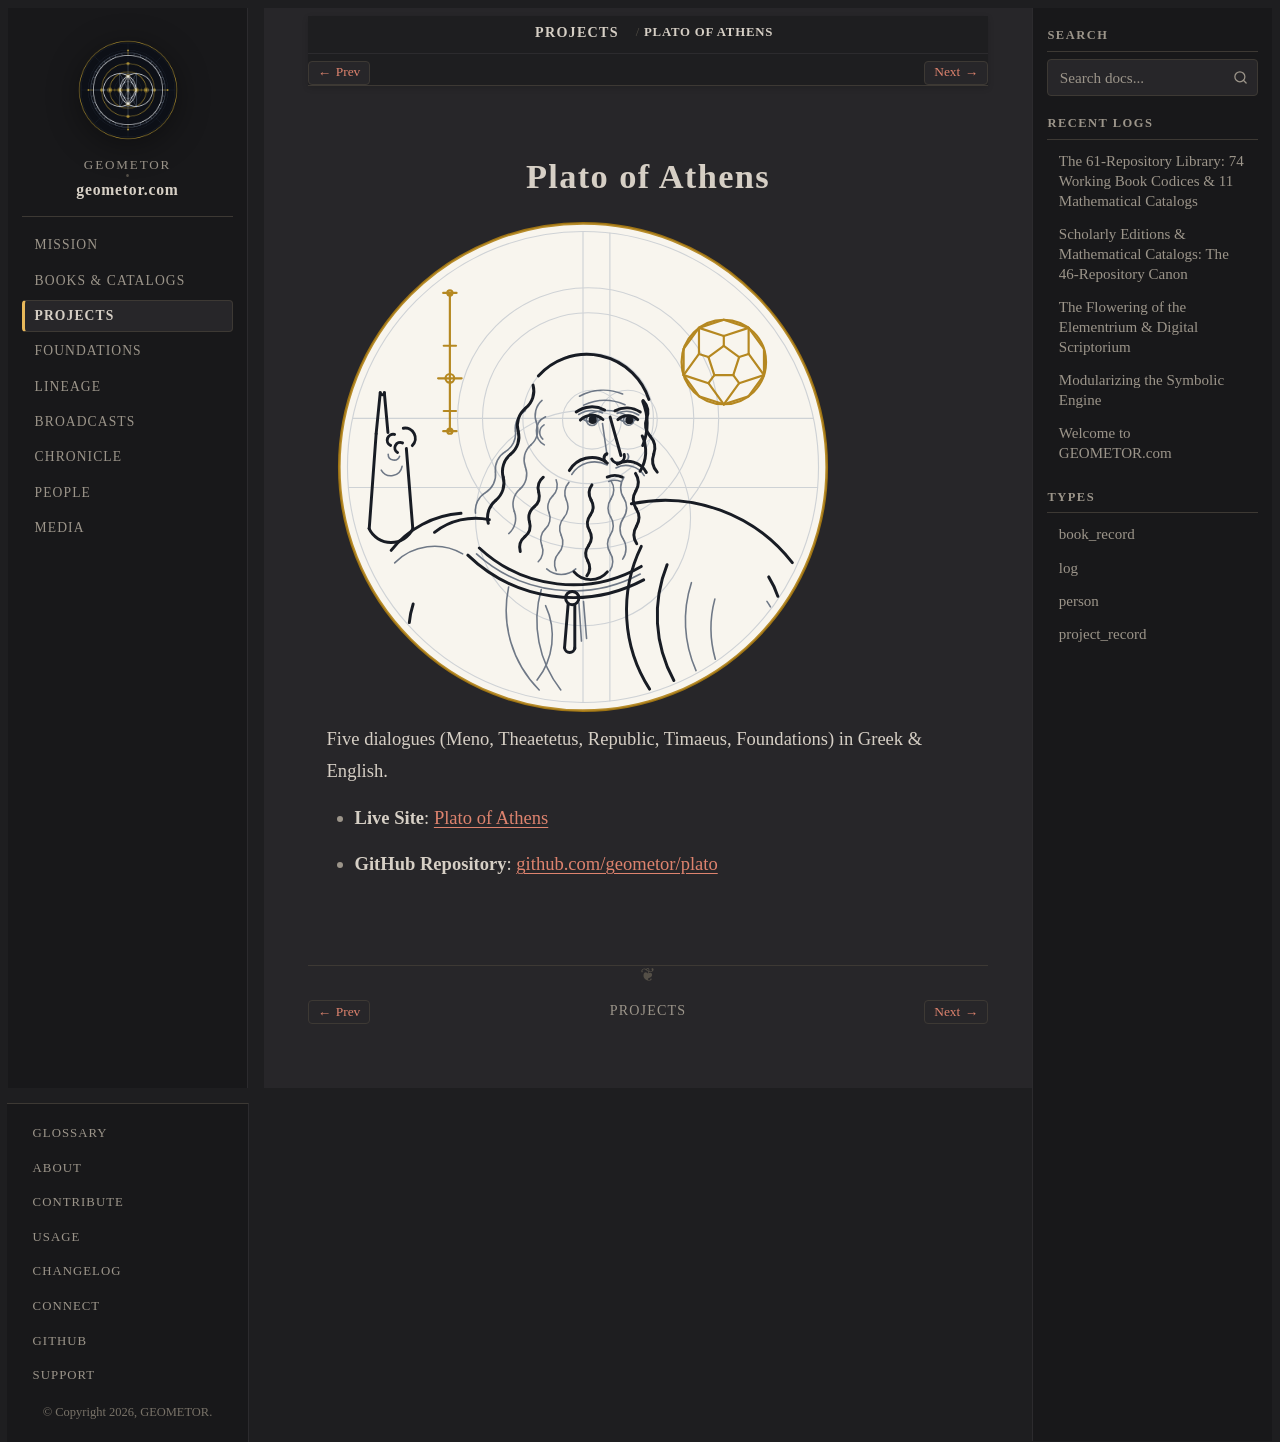

repository: geometor/geometor.com · page: projects/repo_plato.html · generator: sphinx

:type: project_record
:era: Digital Scriptorium & Noetics
:native_title: geometor/plato
:languages: Greek, English
:site_url: https://geometor.github.io/plato/
:github_url: https://github.com/geometor/plato
:excerpt: Five dialogues (Meno, Theaetetus, Republic, Timaeus, Foundations) in Greek & English.

Plato of Athens
===============

.. image:: /_static/medallions/plato.svg
   :alt: Plato of Athens Medallion

Five dialogues (Meno, Theaetetus, Republic, Timaeus, Foundations) in Greek & English.

* **Live Site**: `Plato of Athens <https://geometor.github.io/plato/>`_
* **GitHub Repository**: `github.com/geometor/plato <https://github.com/geometor/plato>`_
